Run: headless pygame with SDL's dummy video driver; simulated clock (each Clock.tick advances the game by its frame time, no real sleeping); random seed 0; keys injected as events and as key.get_pressed() state; no mouse input.
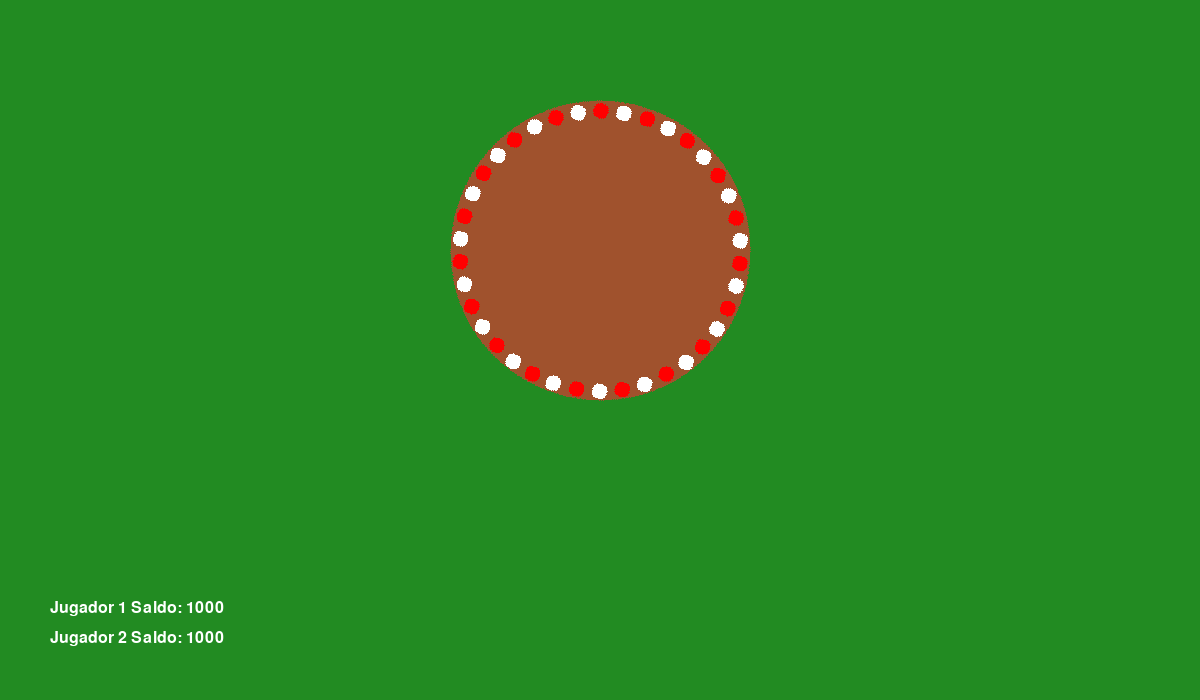
Frame 1 of 4 · flips 1–60 · no input
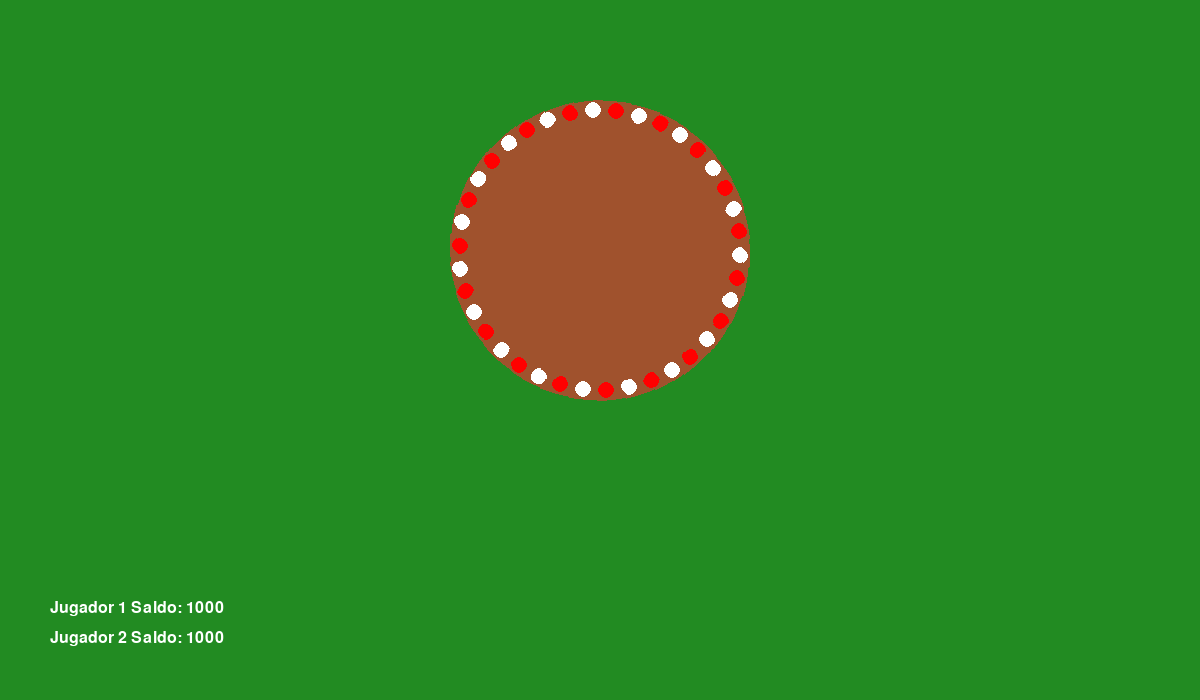
Frame 2 of 4 · flips 61–180 · tapped SPACE, RETURN · held RIGHT (→), D
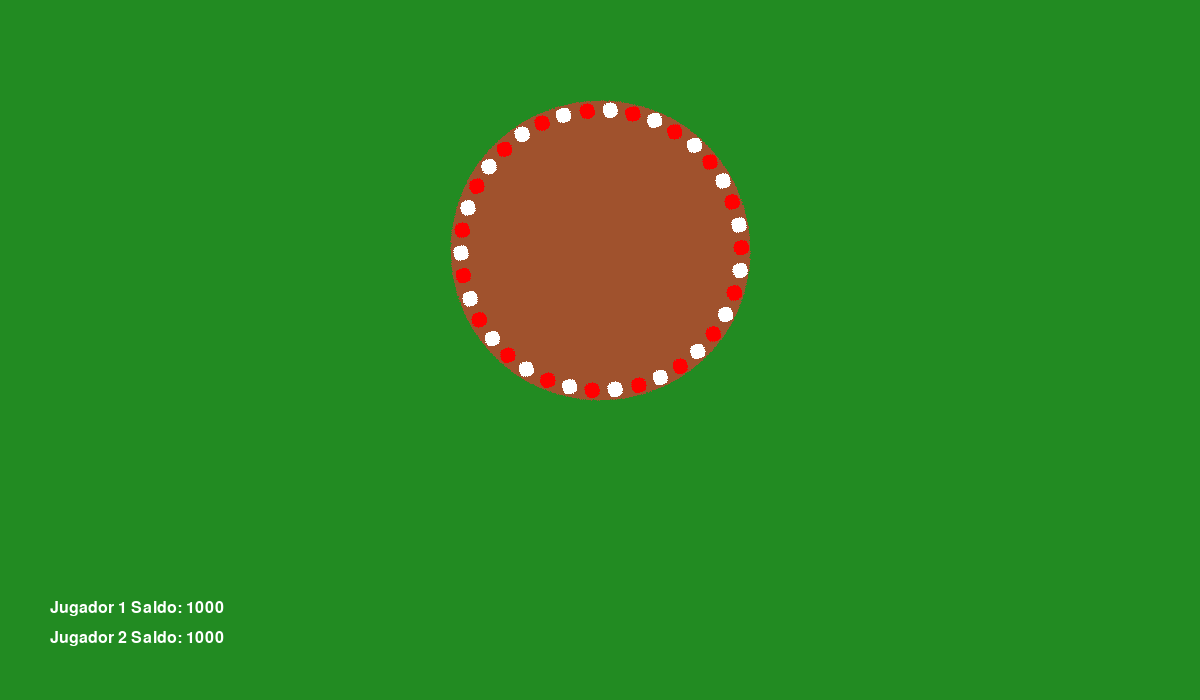
Frame 3 of 4 · flips 181–300 · held DOWN (↓), S
Frame 4 of 4 · flips 301–420 · held LEFT (←), A, UP (↑), W · screen same as frame 1, image omitted

The pygame program that drew these frames:

import pygame
import sys
import random

# Inicializar pygame
pygame.init()

# Configuración de la ventana
WIDTH, HEIGHT = 1200, 700
screen = pygame.display.set_mode((WIDTH, HEIGHT))
pygame.display.set_caption("Ruleta Americana - Dos Jugadores")

# Colores
BLACK = (0, 0, 0)
WHITE = (255, 255, 255)
GREEN = (0, 128, 0)
RED = (255, 0, 0)
BACKGROUND = (34, 139, 34)

# Fuente
font = pygame.font.SysFont("Arial", 24)

# Rueda de ruleta básica
ruleta_img = pygame.Surface((300, 300), pygame.SRCALPHA)
pygame.draw.circle(ruleta_img, (160, 82, 45), (150, 150), 150)
for i in range(38):  # 0-36 + 00
    ang = i * 360 / 38
    x = 150 + 140 * pygame.math.Vector2(1, 0).rotate(ang).x
    y = 150 + 140 * pygame.math.Vector2(1, 0).rotate(ang).y
    pygame.draw.circle(ruleta_img, WHITE if i % 2 == 0 else RED, (int(x), int(y)), 8)

# Jugadores
players = {"Jugador 1": {"saldo": 1000, "apuestas": []},
           "Jugador 2": {"saldo": 1000, "apuestas": []}}

# Ruleta (números y colores)
NUMEROS = [str(n) for n in range(0, 37)] + ["00"]
COLORES = {str(n): "Rojo" if n % 2 else "Negro" for n in range(1, 37)}
COLORES.update({"0": "Verde", "00": "Verde"})

# Variables de animación
angle = 0
clock = pygame.time.Clock()

# Función para girar la ruleta
def girar_ruleta():
    resultado = random.choice(NUMEROS)
    color = COLORES.get(resultado, "Verde")
    print(f"Resultado: {resultado} ({color})")
    return resultado, color

# Loop principal
running = True
while running:
    screen.fill(BACKGROUND)

    # Dibujar la ruleta
    rotated_ruleta = pygame.transform.rotate(ruleta_img, angle)
    rect = rotated_ruleta.get_rect(center=(WIDTH // 2, HEIGHT // 2 - 100))
    screen.blit(rotated_ruleta, rect.topleft)

    # Saldos
    text1 = font.render(f"Jugador 1 Saldo: {players['Jugador 1']['saldo']}", True, WHITE)
    text2 = font.render(f"Jugador 2 Saldo: {players['Jugador 2']['saldo']}", True, WHITE)
    screen.blit(text1, (50, HEIGHT - 100))
    screen.blit(text2, (50, HEIGHT - 70))

    # Eventos
    for event in pygame.event.get():
        if event.type == pygame.QUIT:
            running = False
        elif event.type == pygame.KEYDOWN:
            if event.key == pygame.K_SPACE:
                resultado, color = girar_ruleta()

    # Animación de giro
    angle = (angle + 2) % 360

    pygame.display.flip()
    clock.tick(60)

pygame.quit()
sys.exit()
